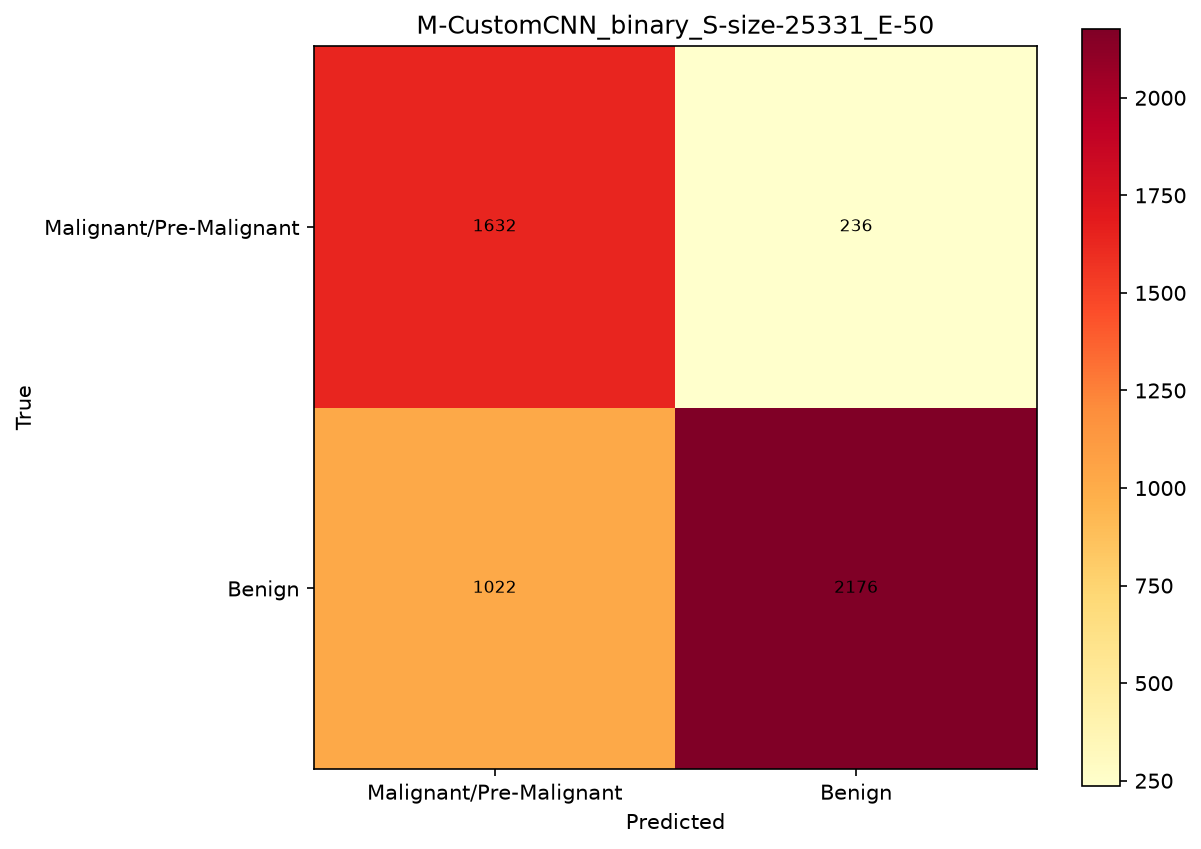

The file beside this chart, header and first rows:
, Malignant/Pre-Malignant, Benign
Malignant/Pre-Malignant, 1632, 236
Benign, 1022, 2176
